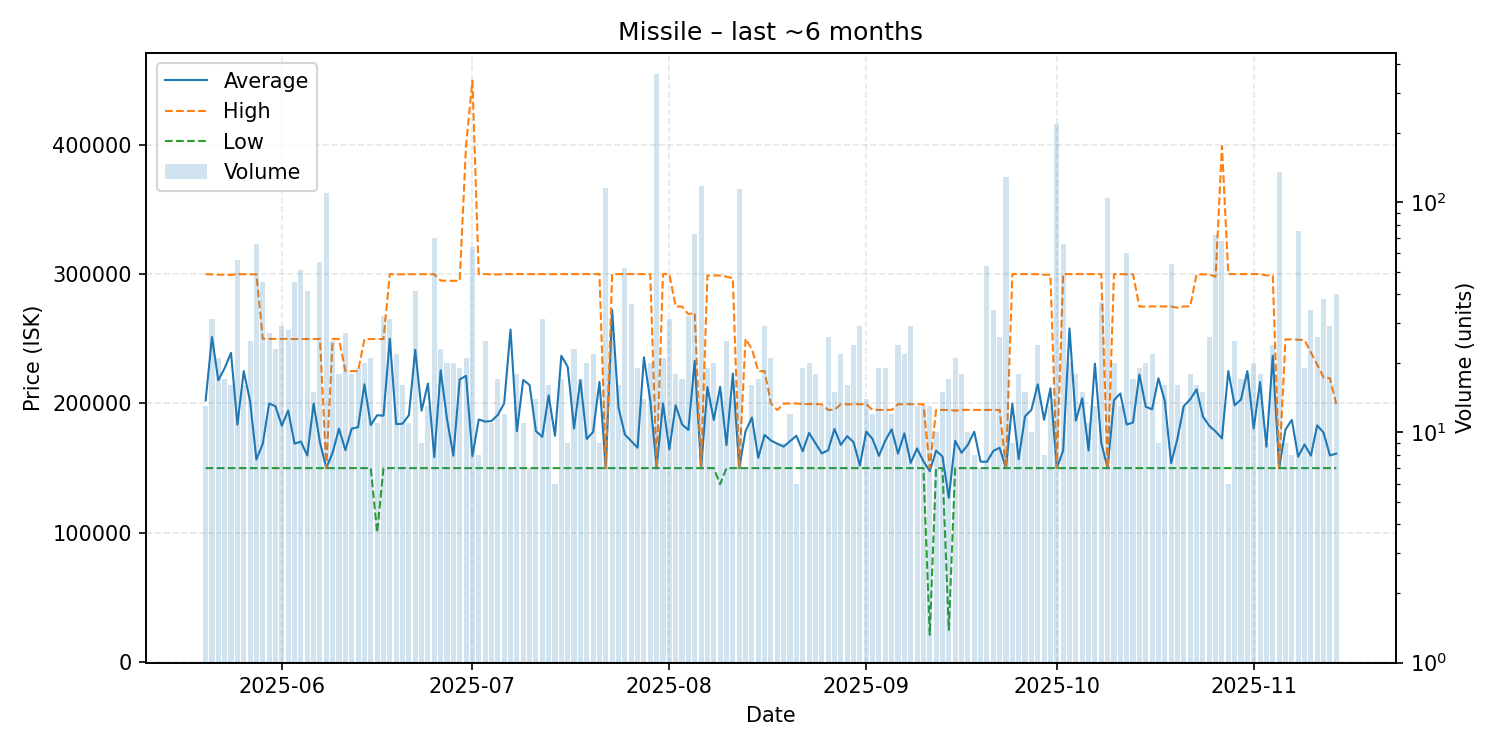

The file beside this chart, header and first rows:
date, average, highest, lowest, order_count, volume
2025-05-20, 202269, 299900, 150000, 13, 13
2025-05-21, 251371, 299700, 150000, 30, 31
2025-05-22, 217935, 299550, 150000, 19, 21
2025-05-23, 227365, 299500, 150000, 17, 17
2025-05-24, 239097, 299400, 150000, 16, 16
2025-05-25, 183582, 300000, 150000, 27, 56
2025-05-26, 224950, 299900, 150000, 16, 16
2025-05-27, 201701, 299900, 150000, 25, 25
2025-05-28, 156656, 299800, 150000, 12, 66
2025-05-29, 168882, 250000, 150000, 16, 45
2025-05-30, 199948, 249900, 150000, 23, 27
2025-05-31, 197778, 249900, 150000, 23, 23
2025-06-01, 182714, 249850, 150000, 29, 29
2025-06-02, 194579, 249900, 150000, 28, 28
2025-06-03, 168860, 249800, 150000, 26, 45
2025-06-04, 170551, 249800, 150000, 22, 51
2025-06-05, 159737, 249800, 150000, 17, 41
2025-06-06, 199873, 249800, 150000, 15, 15
2025-06-07, 169980, 249900, 150000, 26, 55
2025-06-08, 150000, 150000, 150000, 37, 110
2025-06-09, 162016, 249800, 150000, 22, 25
2025-06-10, 180483, 249800, 150000, 18, 18
2025-06-11, 163889, 225000, 150000, 23, 27
2025-06-12, 180567, 225000, 150000, 15, 18
2025-06-13, 181574, 225000, 150000, 18, 19
2025-06-14, 214800, 249700, 150000, 20, 20
2025-06-15, 183267, 249800, 150000, 21, 21
2025-06-16, 190855, 249800, 100200, 11, 11
2025-06-17, 190544, 249800, 150000, 32, 32
2025-06-18, 250006, 300000, 150000, 31, 31
2025-06-19, 184045, 299800, 150000, 13, 22
2025-06-20, 184325, 299800, 150000, 16, 16
2025-06-21, 190873, 299900, 150000, 11, 11
2025-06-22, 241417, 299900, 150000, 21, 41
2025-06-23, 194433, 299900, 150000, 9, 9
2025-06-24, 215354, 299900, 150000, 13, 13
2025-06-25, 158496, 299900, 150000, 20, 70
2025-06-26, 225652, 295000, 150000, 18, 23
2025-06-27, 188075, 294850, 150000, 20, 20
2025-06-28, 159585, 294850, 150000, 16, 20
2025-06-29, 218600, 294800, 150000, 18, 19
2025-06-30, 221305, 399450, 150000, 13, 21
2025-07-01, 159359, 449500, 150000, 15, 64
2025-07-02, 187612, 299900, 150000, 8, 8
2025-07-03, 185984, 300000, 150000, 20, 25
2025-07-04, 186364, 299700, 150000, 10, 11
2025-07-05, 191153, 299700, 150000, 17, 17
2025-07-06, 199992, 300000, 150000, 12, 12
2025-07-07, 257129, 300000, 150000, 7, 7
2025-07-08, 178494, 300000, 150000, 18, 18
2025-07-09, 218164, 300000, 150000, 9, 11
2025-07-10, 214286, 300000, 150000, 7, 7
2025-07-11, 178629, 299900, 150000, 14, 14
2025-07-12, 174190, 300000, 150000, 16, 31
2025-07-13, 206238, 300000, 150000, 16, 16
2025-07-14, 174983, 299900, 150000, 6, 6
2025-07-15, 236865, 300000, 150000, 17, 17
2025-07-16, 228389, 300000, 150000, 9, 9
2025-07-17, 180648, 300000, 150000, 14, 23
2025-07-18, 217941, 300000, 150000, 12, 17
... 119 more rows
